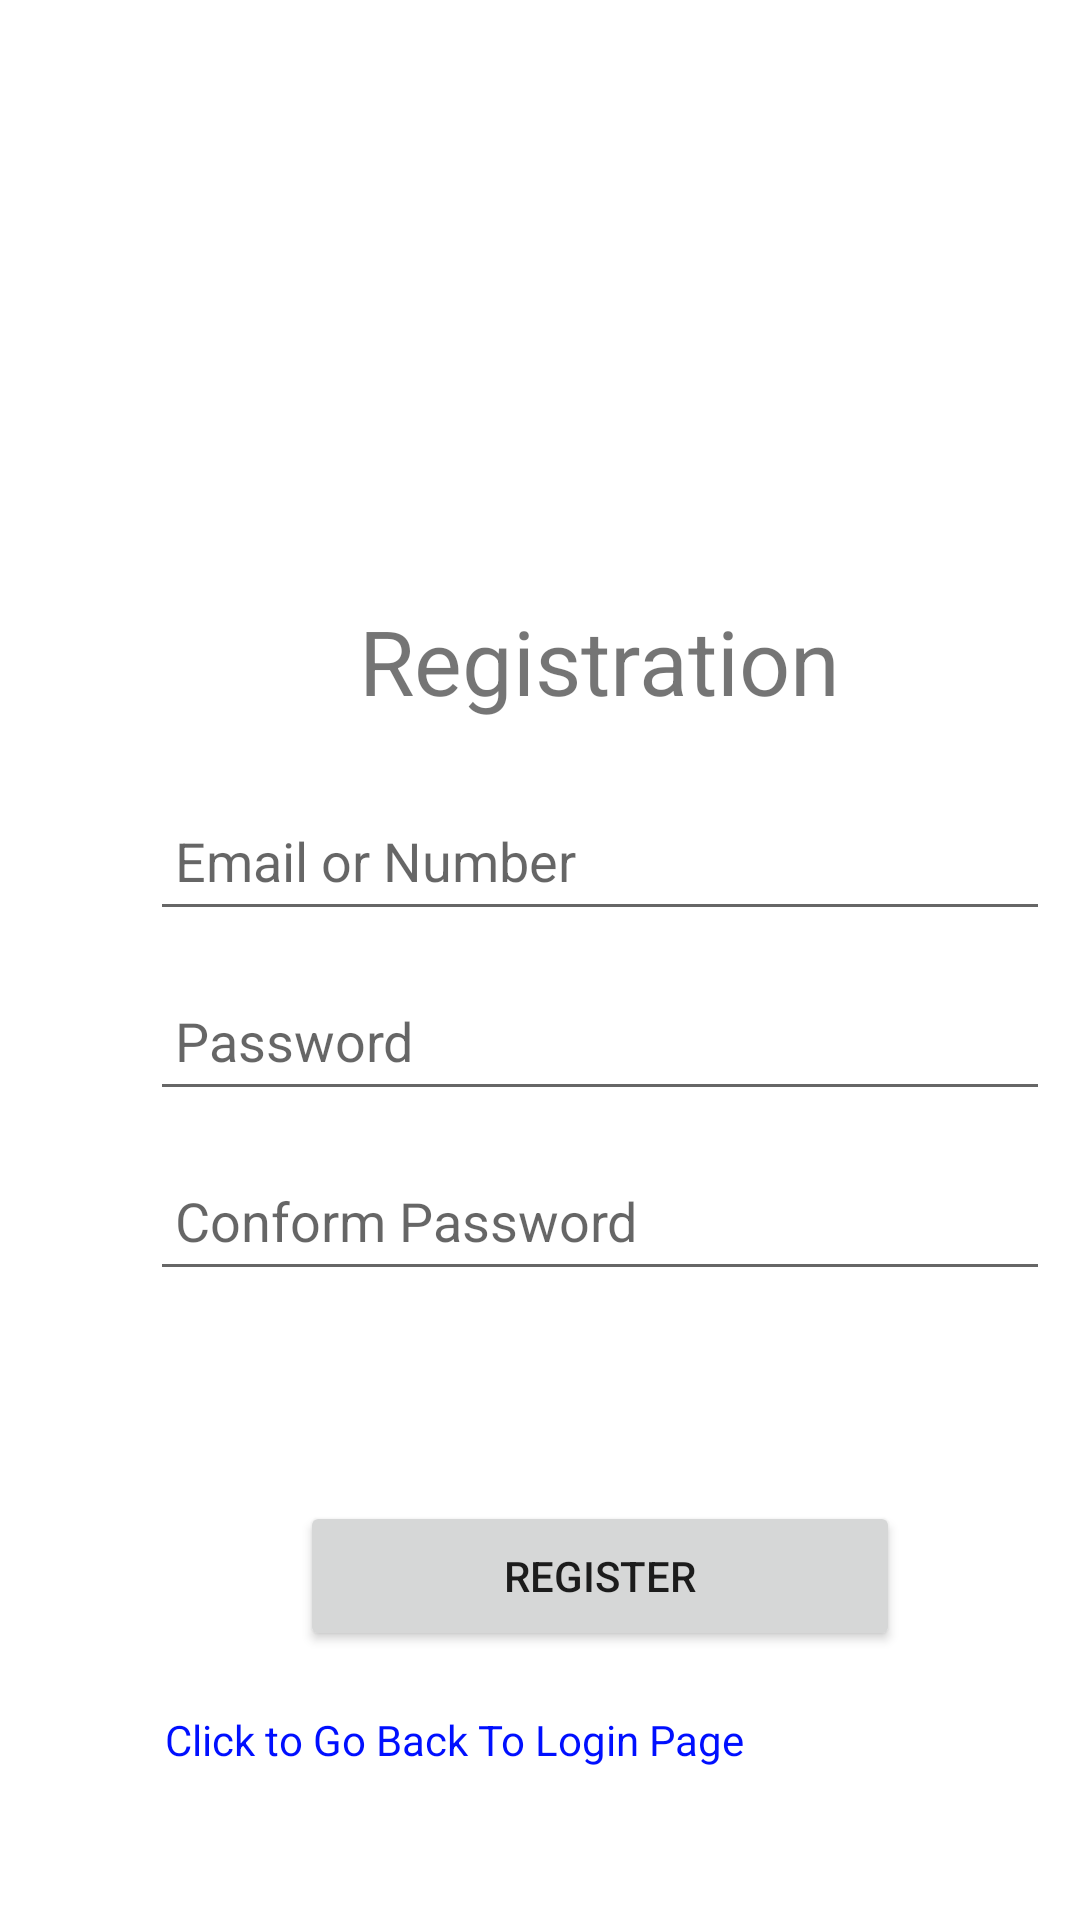

This screen was rendered from an Android layout file. Write that file and the resources it references.
<!-- AndroidManifest.xml: application theme Theme.MyAssignment -->
<!-- res/layout/fragment_register.xml -->
<?xml version="1.0" encoding="utf-8"?>
<FrameLayout xmlns:android="http://schemas.android.com/apk/res/android"
    xmlns:tools="http://schemas.android.com/tools"
    android:layout_width="match_parent"
    android:layout_height="match_parent"
    android:orientation="horizontal"
    android:id="@+id/RegisterFrag"
    tools:context=".Fragment.Assignment9.RegisterFragment">

    <LinearLayout
        android:layout_width="wrap_content"
        android:layout_height="400dp"
        android:orientation="vertical"
        android:layout_marginStart="50dp"
        android:layout_marginTop="200dp">

        <TextView
            android:layout_width="wrap_content"
            android:layout_height="wrap_content"
            android:text="Registration"
            android:layout_gravity="center"
            android:textSize="30dp"/>

        <EditText
            android:layout_width="300dp"
            android:layout_height="50dp"
            android:hint=" Email or Number"
            android:layout_marginTop="20dp"/>

        <EditText
            android:layout_width="300dp"
            android:hint=" Password"
            android:layout_marginTop="10dp"
            android:layout_height="50dp" />

        <EditText
            android:layout_width="300dp"
            android:hint=" Conform Password"
            android:layout_marginTop="10dp"
            android:layout_height="50dp" />

        <Button
            android:layout_width="200dp"
            android:layout_height="50dp"
            android:gravity="center"
            android:layout_gravity="center"
            android:layout_marginTop="70dp"
            android:text="Register"/>

        <TextView
            android:id="@+id/txtLogin"
            android:layout_width="wrap_content"
            android:layout_height="wrap_content"
            android:text="Click to Go Back To Login Page"
            android:textColor="#000fff"
            android:layout_marginStart="5dp"
            android:layout_marginTop="20dp"/>

    </LinearLayout>

</FrameLayout>
<!-- resources referenced by this layout -->
<resources>
  <style name="Theme.MyAssignment" parent="Theme.MaterialComponents.DayNight.DarkActionBar">
          
          <item name="colorPrimary">@color/purple_500</item>
          <item name="colorPrimaryVariant">#BD8979</item>
          <item name="colorOnPrimary">@color/white</item>
          
          <item name="colorSecondary">@color/teal_200</item>
          <item name="windowActionBar">false</item>
          <item name="windowNoTitle">true</item>
          <item name="android:windowFullscreen">false</item>
          <item name="colorSecondaryVariant">@color/teal_700</item>
          <item name="colorOnSecondary">@color/black</item>
          
          <item name="android:statusBarColor" tools:targetApi="l">?attr/colorPrimaryVariant</item>
          
      </style>
  
  
  
      ///Bottom Bar
  <!-- not gathered from this repository: default colours our renderer supplied (Android Studio template values) -->
  <color name="purple_500">#FF6200EE</color>
  <color name="teal_200">#FF03DAC5</color>
  <color name="teal_700">#FF018786</color>
  <color name="black">#FF000000</color>
  <color name="white">#FFFFFFFF</color>
</resources>
